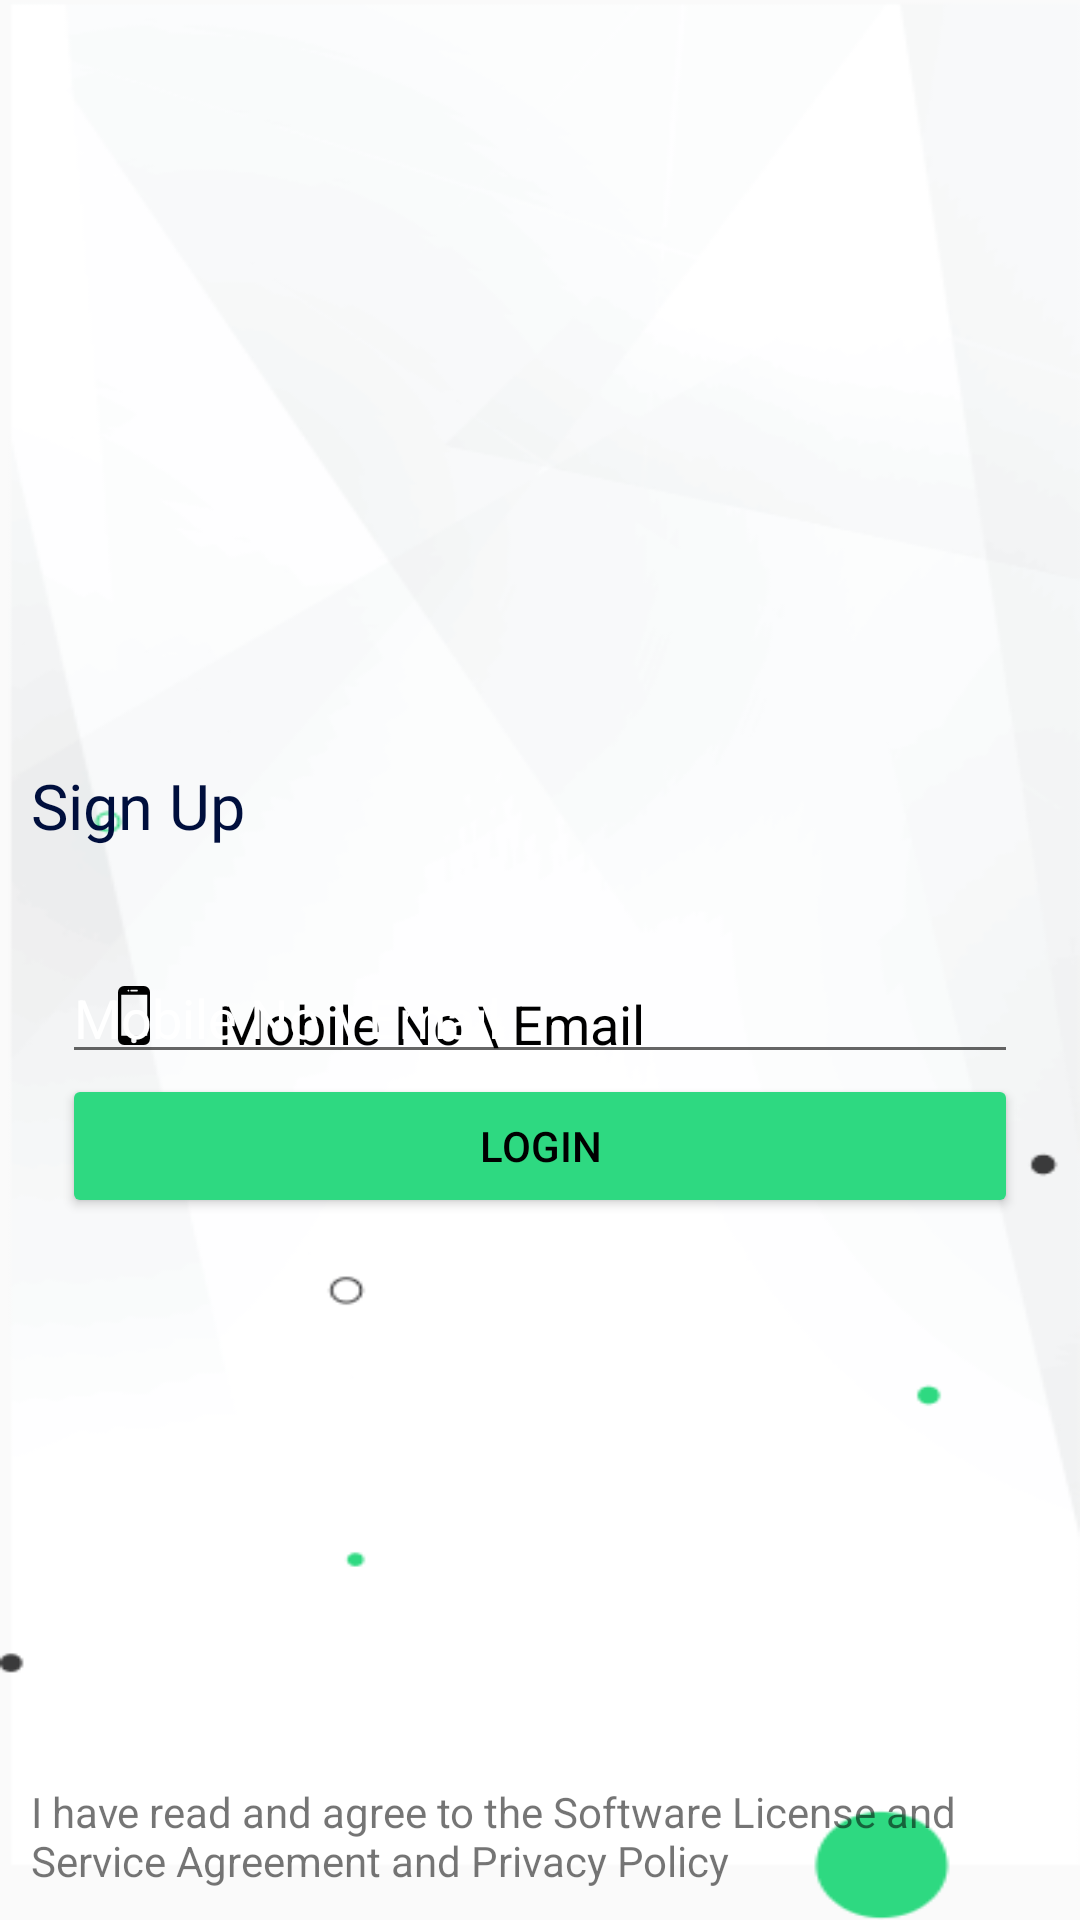

This screen was rendered from an Android layout file. Write that file and the resources it references.
<!-- AndroidManifest.xml: application theme NoActionTheme -->
<!-- res/layout/activity_sigup.xml -->
<?xml version="1.0" encoding="utf-8"?>
<RelativeLayout xmlns:android="http://schemas.android.com/apk/res/android"
    xmlns:app="http://schemas.android.com/apk/res-auto"
    xmlns:tools="http://schemas.android.com/tools"
    android:layout_width="match_parent"
    android:layout_height="match_parent"
    android:background="@drawable/login_bg">

<RelativeLayout
    android:layout_width="match_parent"
    android:layout_height="wrap_content"
    android:orientation="vertical"
    android:layout_centerInParent="true">
    <RelativeLayout
        android:id="@+id/header"
        android:layout_width="match_parent"
        android:layout_height="wrap_content"
        android:layout_margin="5pt"
        android:orientation="horizontal">

        <TextView
            android:layout_alignParentLeft="true"
            android:layout_width="wrap_content"
            android:layout_height="wrap_content"
            android:layout_centerHorizontal="true"
            android:layout_gravity="center"
            android:layout_marginTop="5pt"
            android:fontFamily="@font/avenir_light"
            android:gravity="center"
            android:text="Sign Up"
            android:textColor="@color/black_100"
            android:textSize="@dimen/loginTxtHeaderSize" />

    </RelativeLayout>


    <LinearLayout
        android:id="@+id/textInputLayout"
        android:layout_marginHorizontal="10pt"
        android:layout_width="match_parent"
        android:layout_height="wrap_content"
        android:layout_below="@+id/header"
        android:orientation="vertical">

    <com.google.android.material.textfield.TextInputLayout
        android:id="@+id/mobilenum"
        android:layout_width="match_parent"
        android:layout_height="50dp"
        android:layout_marginTop="15dp"
        android:hint="Mobile No \ Email"
        android:textColorHint="@color/white"
        app:endIconMode="clear_text"
        app:errorEnabled="true"
        app:startIconDrawable="@drawable/ic_smartphone"
        app:startIconTint="@color/black"
        app:boxBackgroundColor="@color/white"
        app:boxCornerRadiusBottomEnd="25pt"
        app:boxCornerRadiusBottomStart="25pt"
        app:boxCornerRadiusTopEnd="25pt"
        app:boxCornerRadiusTopStart="25pt">


        <com.google.android.material.textfield.TextInputEditText
            android:layout_width="match_parent"
            android:layout_height="wrap_content"
            android:imeOptions="actionNext"
            android:hint="Mobile No \ Email"
            android:textColorHint="@color/black"
            android:textColor="@color/black"/>

    </com.google.android.material.textfield.TextInputLayout>

        <Button
            android:layout_width="match_parent"
            android:layout_height="wrap_content"
            android:layout_below="@+id/signUpTextLayout"
            android:layout_centerHorizontal="true"
            android:backgroundTint="@color/light_green"
            android:text="Login"
            android:textColor="@color/black" />

    </LinearLayout>

</RelativeLayout>
    <TextView
        android:layout_width="wrap_content"
        android:layout_height="wrap_content"
        android:text="I have read and agree to the Software License and Service Agreement and Privacy Policy"
        android:layout_alignParentBottom="true"
        android:layout_margin="5pt"/>
</RelativeLayout>
<!-- resources referenced by this layout -->
<resources>
  <color name="black">#FF000000</color>
  <color name="black_100">#000F3D</color>
  <color name="light_green">#2ED981</color>
  <color name="white">#FFFFFFFF</color>
  <dimen name="loginTxtHeaderSize">21sp</dimen>
  <!-- drawable ic_smartphone (drawable) -->
  <vector xmlns:android="http://schemas.android.com/apk/res/android"
      android:width="10.785dp"
      android:height="19.664dp"
      android:viewportWidth="10.785"
      android:viewportHeight="19.664">
      <path
          android:pathData="M8.732,0h-6.643a2.087,2.087 0,0 0,-2.089 2.05L0,17.616a2.068,2.068 0,0 0,2.069 2.048l6.654,-0.007a2.055,2.055 0,0 0,2.053 -2.048l0.01,-15.56A2.05,2.05 0,0 0,8.732 0ZM4.451,1.229h1.927a0.307,0.307 0,0 1,0 0.614h-1.927a0.307,0.307 0,1 1,0 -0.614ZM3.293,1.329a0.318,0.318 0,0 1,0.435 0,0.308 0.308,0 0,1 -0.217,0.525 0.315,0.315 0,0 1,-0.218 -0.091,0.31 0.31,0 0,1 0,-0.435ZM5.353,19.057a0.919,0.919 0,1 1,0.919 -0.919A0.92,0.92 0,0 1,5.352 19.055ZM9.832,16.593h-8.756L1.076,2.919h8.756L9.832,16.591Z"
          android:fillColor="#adadad"/>
  </vector>
  <!-- drawable login_bg: png bitmap (drawable, 42265 bytes) -->
  <style name="NoActionTheme" parent="Theme.AppCompat.Light.NoActionBar">
          
          <item name="colorPrimary">@color/colorPrimary</item>
          <item name="colorPrimaryDark">@color/colorPrimaryDark</item>
          <item name="colorAccent">@color/colorAccent</item>
      </style>
  <color name="colorPrimary">#008577</color>
  <color name="colorPrimaryDark">#00574B</color>
  <color name="colorAccent">#269CAB</color>
</resources>
